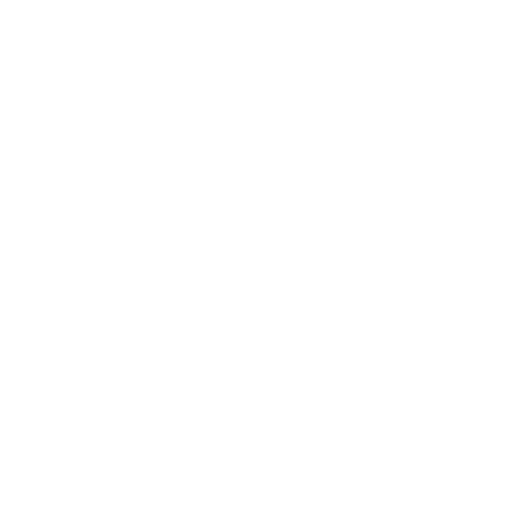
t = 0.00 s
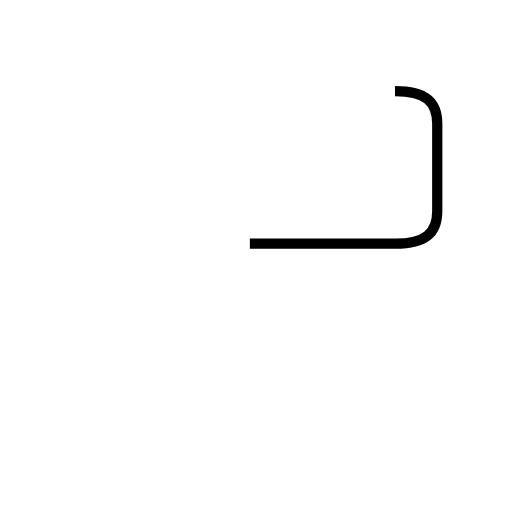
t = 1.04 s
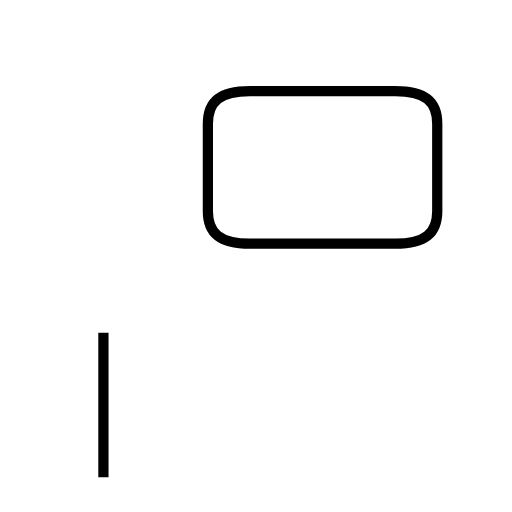
t = 2.51 s
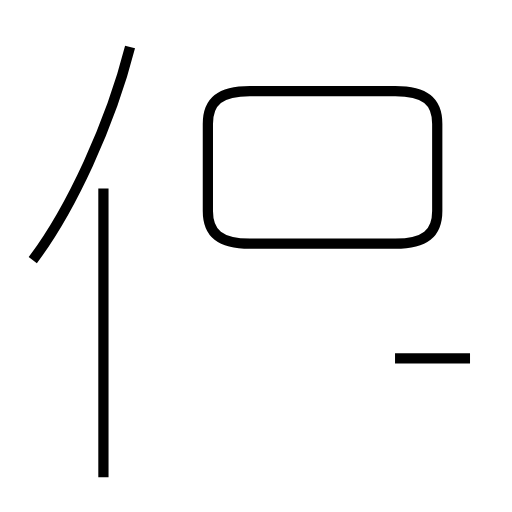
t = 3.84 s
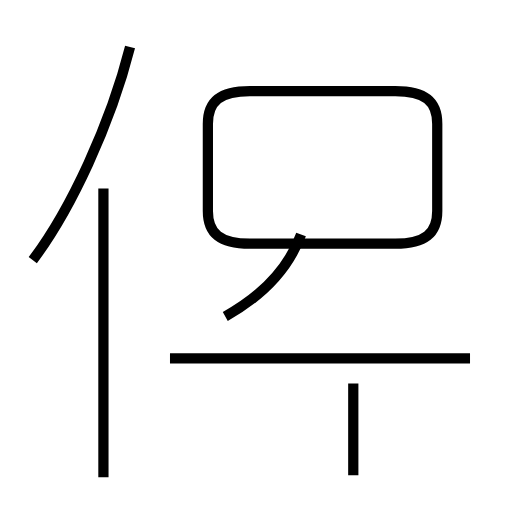
t = 5.10 s
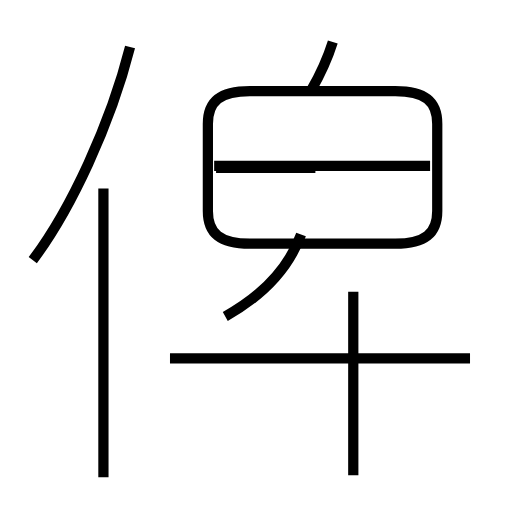
t = 6.45 s

The animated SVG that drew these frames (rendered in a browser with its animation timeline set to each time). Animation: 9 SMIL elements (animate=9); one cycle of 6.45 s.

<?xml version='1.0' encoding='utf-8'?>
<svg viewBox="0.0 -6.0 50.0 50.0" version="1.1" xmlns="http://www.w3.org/2000/svg"><rect x="-1000" y="-1000" width="2000" height="2000" stroke="white" fill="white" /><g style="fill:none;stroke:#000000;stroke-width:1"><path d="M 24.4 -20.2 L 38.6 -20.2 C 41.5 -20.2 42.7 -21.2 42.7 -23.4 L 42.7 -31.9 C 42.7 -34.1 41.5 -35.1 38.6 -35.1 L 24.4 -35.1 C 21.5 -35.1 20.3 -34.1 20.3 -31.9 L 20.3 -23.4 C 20.3 -21.2 21.5 -20.2 24.4 -20.2 Z " transform="translate(0.0 38.0)" stroke-dasharray="69.38339202746651" stroke-dashoffset="69.38339202746651"><animate attributeName="stroke-dashoffset" from="69.38339202746651" to="0" dur="2.081501760823995s" begin="0s; anim_end.end" fill="freeze" id="anim0" /></path><path d="M 10.1 2.6 L 10.1 -25.6 " transform="translate(0.0 38.0)" stroke-dasharray="28.200000000000003" stroke-dashoffset="28.200000000000003"><animate attributeName="stroke-dashoffset" from="28.200000000000003" to="0" dur="0.8460000000000001s" begin="anim0.end" fill="freeze" id="anim1" /></path><path d="M 3.2 -18.6 C 6.9 -23.5 10.8 -31.9 12.7 -39.4 " transform="translate(0.0 38.0)" stroke-dasharray="22.99363148111678" stroke-dashoffset="22.99363148111678"><animate attributeName="stroke-dashoffset" from="22.99363148111678" to="0" dur="0.6898089444335034s" begin="anim1.end" fill="freeze" id="anim2" /></path><path d="M 45.9 -9.0 L 16.6 -9.0 " transform="translate(0.0 38.0)" stroke-dasharray="29.299999999999997" stroke-dashoffset="29.299999999999997"><animate attributeName="stroke-dashoffset" from="29.299999999999997" to="0" dur="0.8789999999999999s" begin="anim2.end" fill="freeze" id="anim3" /></path><path d="M 22.0 -13.1 C 25.6 -15.1 28.1 -17.6 29.4 -21.1 " transform="translate(0.0 38.0)" stroke-dasharray="11.14500922390954" stroke-dashoffset="11.14500922390954"><animate attributeName="stroke-dashoffset" from="11.14500922390954" to="0" dur="0.3343502767172862s" begin="anim3.end" fill="freeze" id="anim4" /></path><path d="M 34.5 2.4 L 34.5 -15.5 " transform="translate(0.0 38.0)" stroke-dasharray="17.9" stroke-dashoffset="17.9"><animate attributeName="stroke-dashoffset" from="17.9" to="0" dur="0.5369999999999999s" begin="anim4.end" fill="freeze" id="anim5" /></path><path d="M 30.8 -27.6 L 21.1 -27.6 " transform="translate(0.0 38.0)" stroke-dasharray="9.7" stroke-dashoffset="9.7"><animate attributeName="stroke-dashoffset" from="9.7" to="0" dur="0.291s" begin="anim5.end" fill="freeze" id="anim6" /></path><path d="M 30.4 -35.2 C 31.2 -36.6 31.9 -38.0 32.5 -39.9 " transform="translate(0.0 38.0)" stroke-dasharray="5.158611069566379" stroke-dashoffset="5.158611069566379"><animate attributeName="stroke-dashoffset" from="5.158611069566379" to="0" dur="0.15475833208699136s" begin="anim6.end" fill="freeze" id="anim7" /></path><path d="M 42.0 -27.8 L 20.9 -27.8" transform="translate(0.0 38.0)" stroke-dasharray="21.1" stroke-dashoffset="21.1"><animate attributeName="stroke-dashoffset" from="21.1" to="0" dur="0.633s" begin="anim7.end" fill="freeze" id="anim_end" /></path></g></svg>
